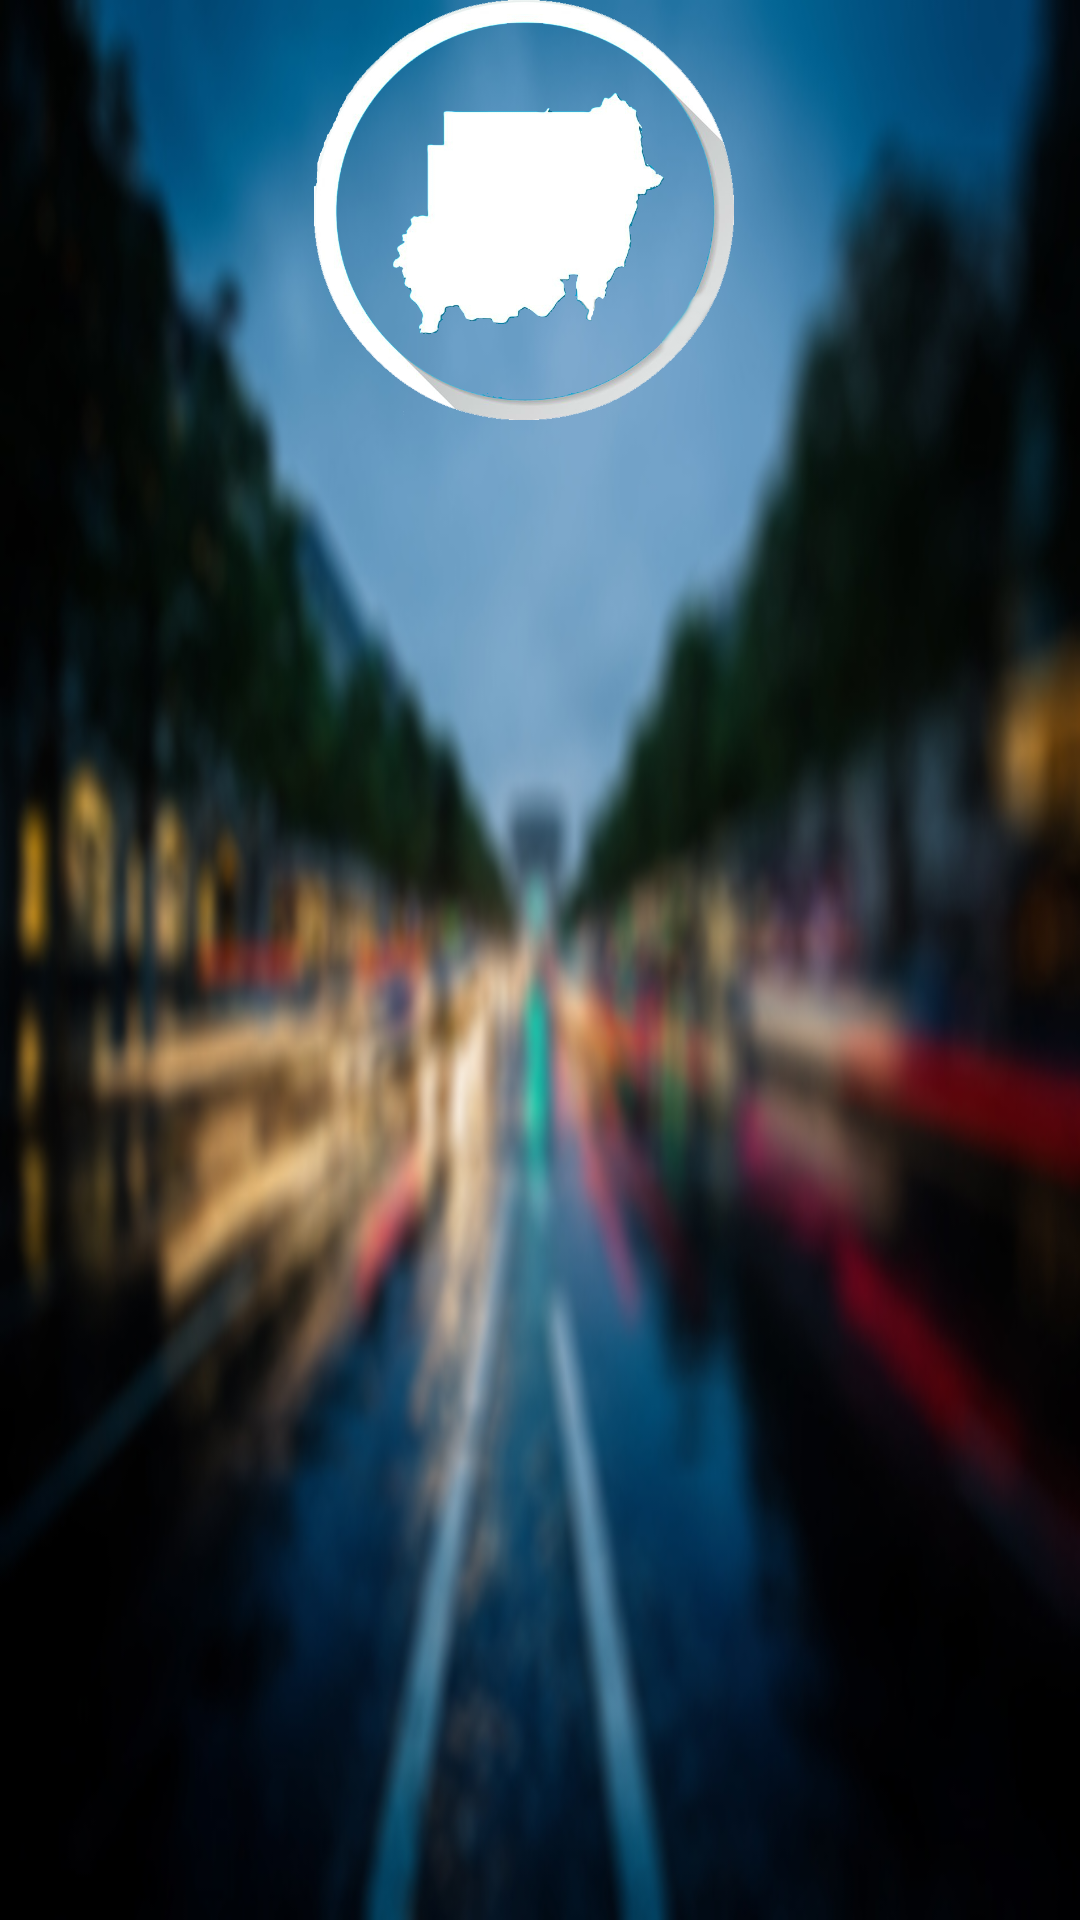

Reconstruct the res/layout file that produces this screen, plus the resources it refers to.
<!-- AndroidManifest.xml: application theme AppTheme -->
<!-- res/layout/activity_main.xml -->
<?xml version="1.0" encoding="utf-8"?>
<RelativeLayout xmlns:android="http://schemas.android.com/apk/res/android"
    xmlns:tools="http://schemas.android.com/tools"
    android:layout_width="match_parent"
    android:layout_height="match_parent"
    android:paddingBottom="@dimen/activity_vertical_margin"
    android:paddingLeft="@dimen/activity_horizontal_margin"
    android:paddingRight="@dimen/activity_horizontal_margin"
    android:paddingTop="@dimen/activity_vertical_margin"
    tools:context="com.gailardia.lymbo.MainActivity"
    android:background="@drawable/bg5">

    <ImageView
        android:layout_width="350dp"
        android:layout_height="140dp"
        android:src="@drawable/logot2"
        android:layout_marginTop="0dp"
        android:layout_alignParentTop="true"
        android:layout_alignParentLeft="true"
        android:layout_alignParentStart="true" />

    <ProgressBar
        style="?android:attr/progressBarStyleSmall"
        android:layout_width="50dp"
        android:layout_height="50dp"
        android:foregroundTint="#ffffff"
        android:layout_alignParentBottom="true"
        android:layout_centerHorizontal="true"
        android:id="@+id/progressBar2" />
</RelativeLayout>
<!-- resources referenced by this layout -->
<resources>
  <!-- drawable bg5: jpg bitmap (drawable, 83664 bytes) -->
  <!-- drawable logot2: png bitmap (drawable, 149722 bytes) -->
  <style name="AppTheme" parent="Theme.AppCompat.Light.NoActionBar">
          
          <item name="colorPrimary">@color/colorPrimary</item>
          <item name="colorPrimaryDark">@color/colorPrimaryDark</item>
          <item name="colorAccent">@color/colorAccent</item>
      </style>
  <color name="colorPrimary">#3F51B5</color>
  <color name="colorPrimaryDark">#303F9F</color>
  <color name="colorAccent">#FF4081</color>
</resources>
